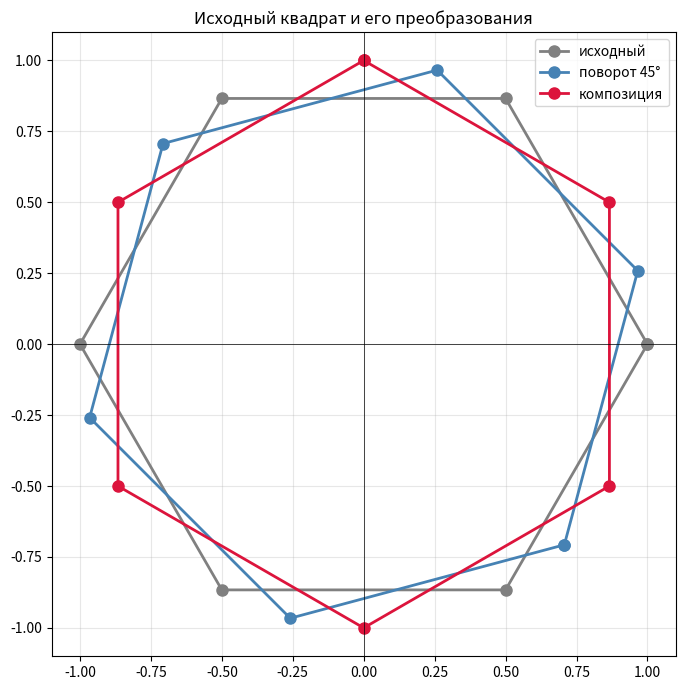

Reproduce this figure in Python.
import numpy as np
import matplotlib.pyplot as plt


angles = 2 * np.pi * np.arange(6) / 6
hex = np.column_stack([np.cos(angles), np.sin(angles)])

hex = np.vstack([hex, hex[0]])


# ── 2. Матрицы преобразований ──────────────────────────────
theta = np.deg2rad(45)   # поворот на 45 градусов
rotate = np.array([
    [np.cos(theta), -np.sin(theta)],
    [np.sin(theta),  np.cos(theta)],
])
reflect_x = np.array([
    [0.0,  1.0],
    [1.0, 0.0],
])

# ── 3. Применяем преобразования ────────────────────────────
combined = reflect_x @ rotate 
rotated   = hex @ rotate
reflected = hex @ reflect_x
combined_pts = hex @ reflect_x

# ── 4. Визуализация ───────────────────
fig2, ax2 = plt.subplots(figsize=(7, 7))
ax2.plot(hex[:, 0], hex[:, 1], 'o-', color='gray',
         label='исходный', lw=2, markersize=8)
ax2.plot(rotated[:, 0], rotated[:, 1], 'o-', color='steelblue',
         label='поворот 45°', lw=2, markersize=8)
ax2.plot(combined_pts[:, 0], combined_pts[:, 1], 'o-', color='crimson',
         label='композиция', lw=2, markersize=8)
ax2.axhline(0, color='black', lw=0.5)
ax2.axvline(0, color='black', lw=0.5)
ax2.set_aspect('equal')
ax2.grid(True, alpha=0.3)
ax2.legend()
ax2.set_title('Исходный квадрат и его преобразования')
plt.tight_layout()
plt.show()
